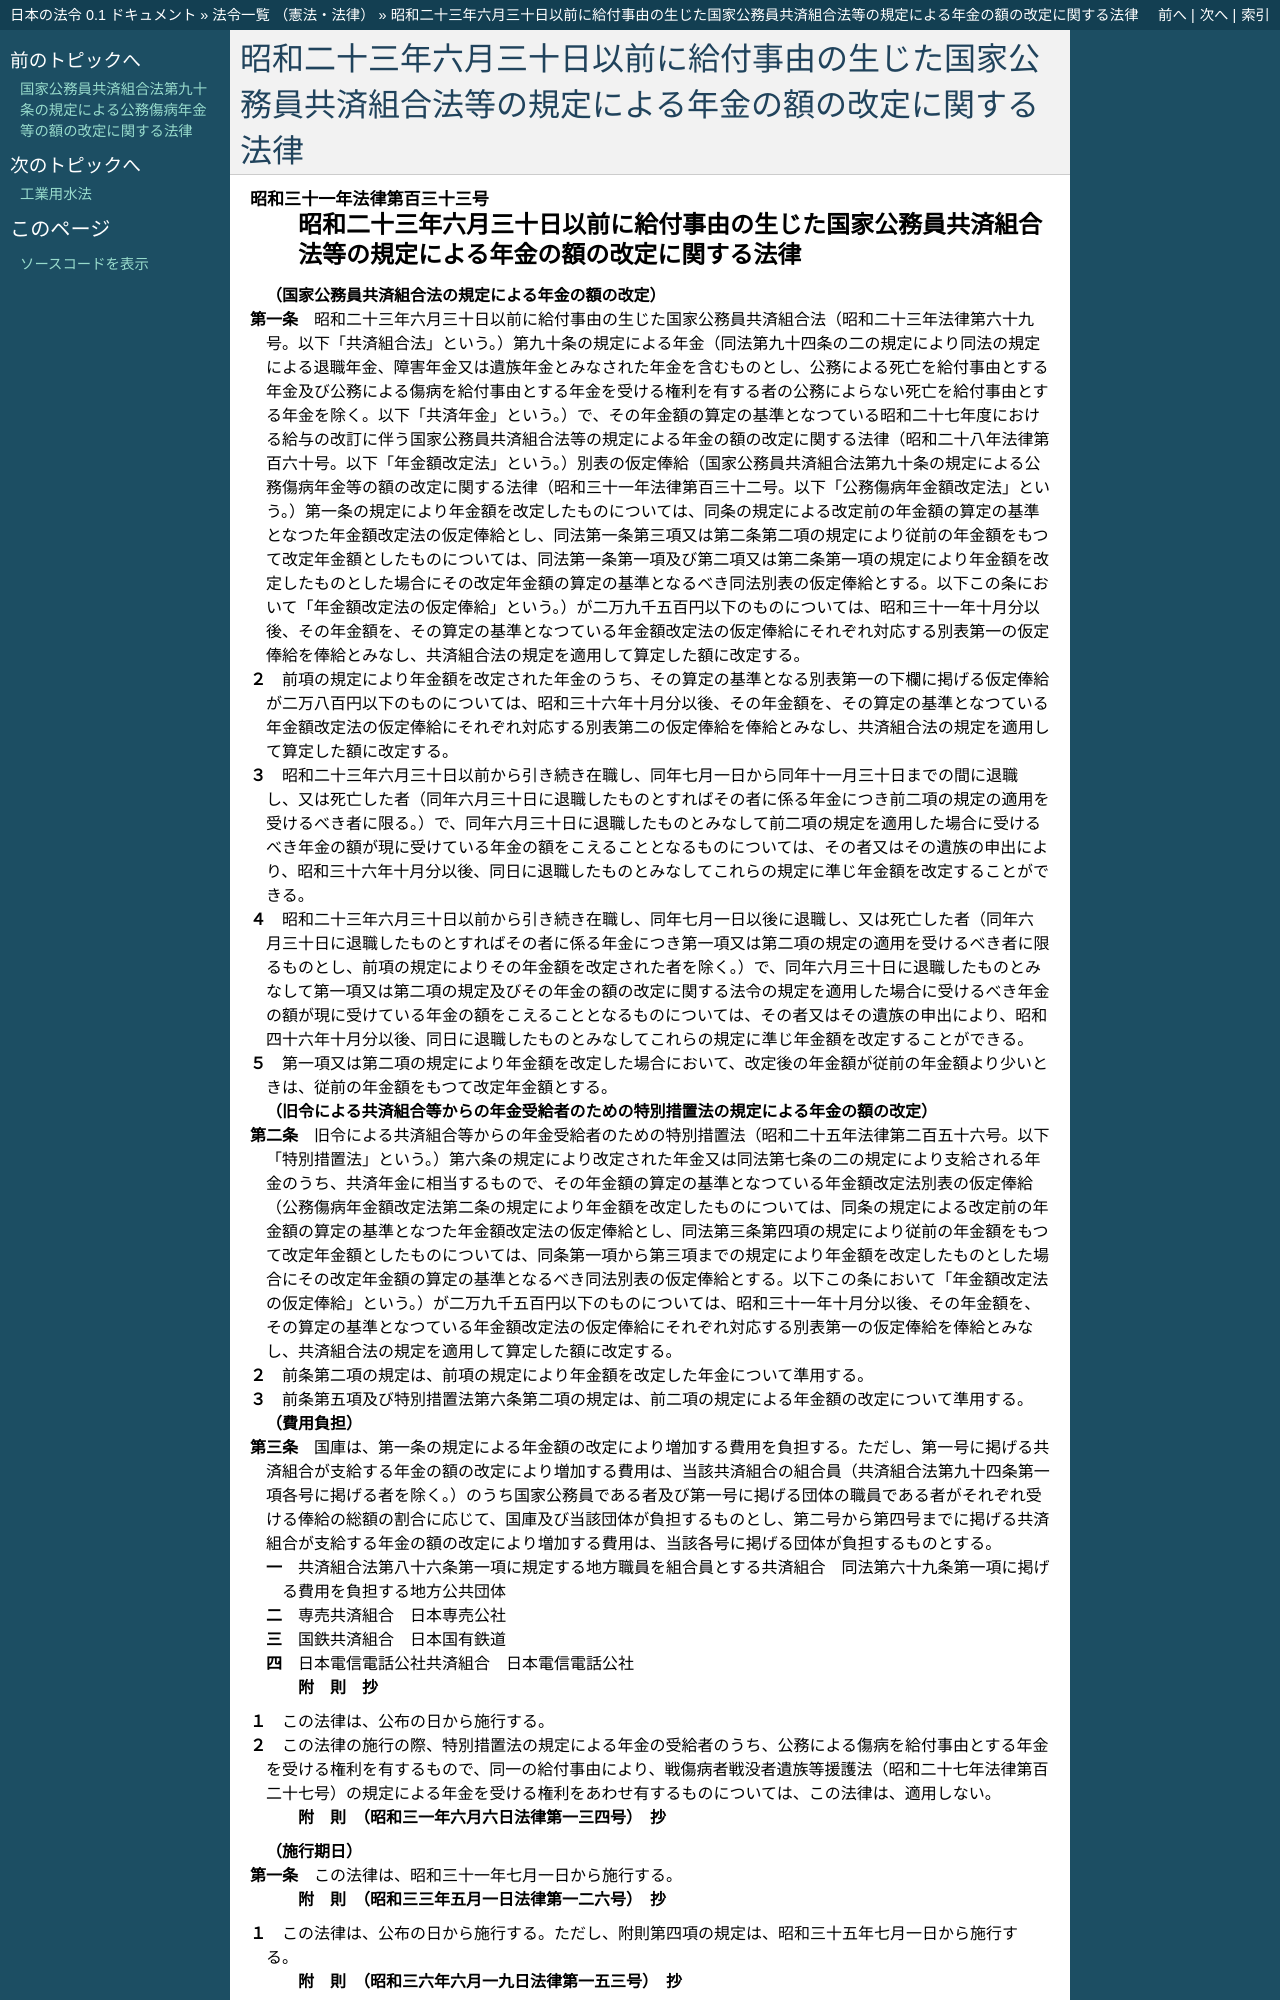

repository: ledmonster/japanese-law · page: doc/331/331AC0000000133_19821001_357AC0000000066.html · generator: sphinx

.. _331AC0000000133_19821001_357AC0000000066:

:orphan:

========================================================================================================
昭和二十三年六月三十日以前に給付事由の生じた国家公務員共済組合法等の規定による年金の額の改定に関する法律
========================================================================================================
